Photos from the image-classification dataset "industrial_defects" in the GitHub repository Shrexshth/GARUDA. Its 5 classes are: crack, hole, normal, rust, scratch.

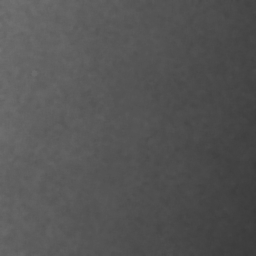
Label: normal

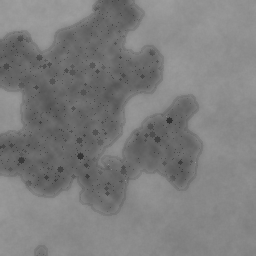
Label: rust

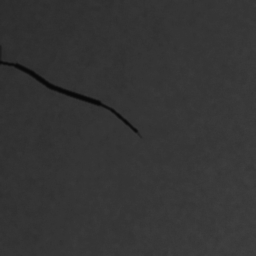
Label: crack

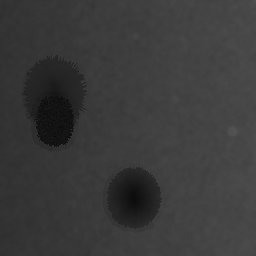
Label: hole

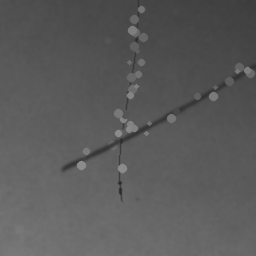
Label: scratch

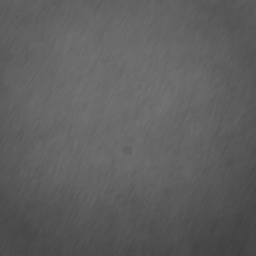
Label: normal
